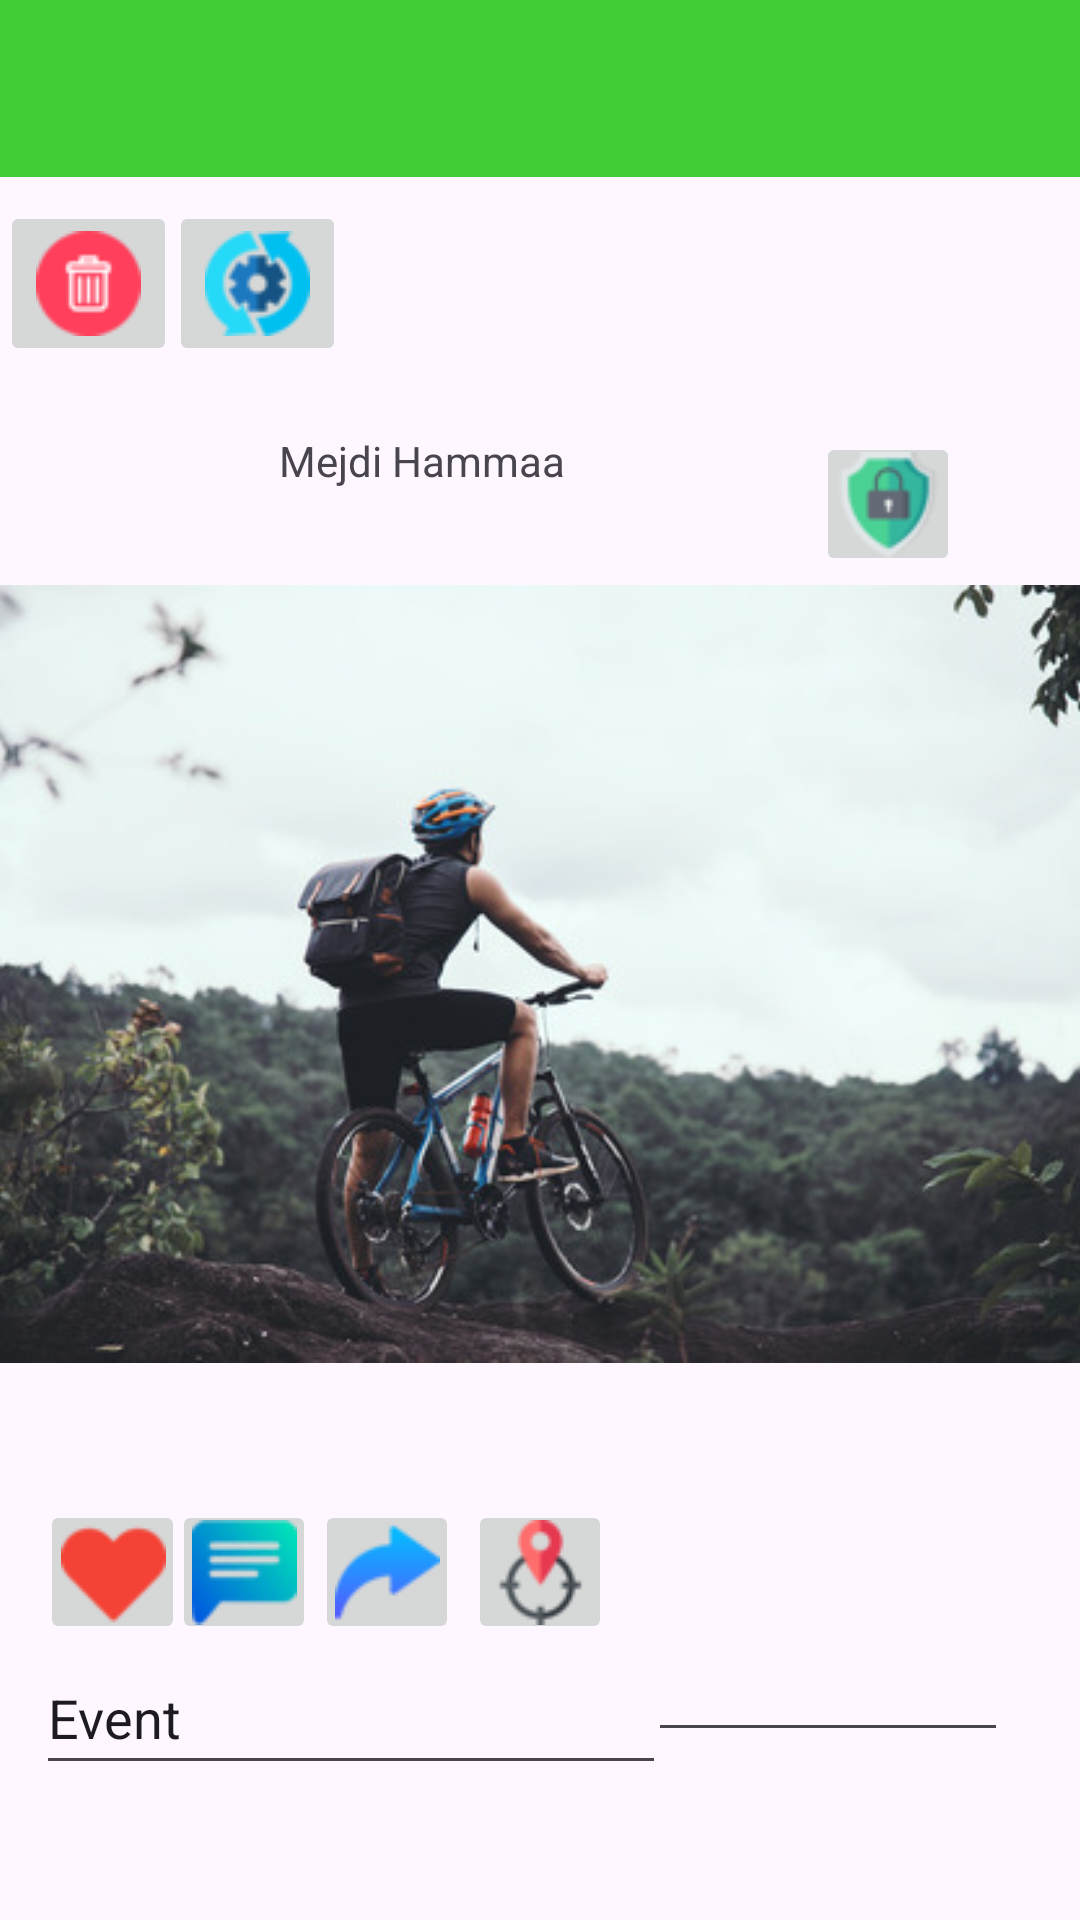

This screen was rendered from an Android layout file. Write that file and the resources it references.
<!-- AndroidManifest.xml: application theme Theme.GestionPost -->
<!-- res/layout/activity_post.xml -->
<?xml version="1.0" encoding="utf-8"?>
<androidx.constraintlayout.widget.ConstraintLayout xmlns:android="http://schemas.android.com/apk/res/android"
    xmlns:app="http://schemas.android.com/apk/res-auto"
    xmlns:tools="http://schemas.android.com/tools"
    android:layout_width="match_parent"
    android:layout_height="match_parent">

    <ImageButton
        android:id="@+id/state"
        android:layout_width="48dp"
        android:layout_height="48dp"
        android:layout_marginTop="144dp"
        android:layout_marginEnd="40dp"
        android:src="@drawable/locker"
        app:layout_constraintEnd_toEndOf="parent"
        app:layout_constraintTop_toTopOf="parent"
        android:onClick="onStateButtonClick"
        android:contentDescription="State Button" />

    <ImageView
        android:id="@+id/user"
        android:layout_width="69dp"
        android:layout_height="59dp"
        android:layout_marginTop="132dp"
        app:layout_constraintStart_toStartOf="parent"
        app:layout_constraintTop_toTopOf="parent"
        app:srcCompat="@drawable/user" />

    <TextView
        android:id="@+id/username"
        android:layout_width="97dp"
        android:layout_height="32dp"
        android:layout_marginStart="24dp"
        android:layout_marginTop="144dp"
        android:text="Mejdi Hammaa"
        app:layout_constraintEnd_toEndOf="parent"
        app:layout_constraintHorizontal_bias="0.0"
        app:layout_constraintStart_toEndOf="@+id/user"
        app:layout_constraintTop_toTopOf="parent" />

    <ImageView
        android:id="@+id/post_image"
        android:layout_width="389dp"
        android:layout_height="367dp"
        android:layout_marginBottom="132dp"
        app:layout_constraintBottom_toBottomOf="parent"
        app:layout_constraintEnd_toEndOf="parent"
        app:layout_constraintStart_toStartOf="parent"
        app:srcCompat="@drawable/velo"
        />

    <ImageButton
        android:id="@+id/friends"
        android:layout_width="48dp"
        android:layout_height="48dp"
        android:layout_marginTop="96dp"
        app:layout_constraintEnd_toEndOf="parent"
        app:layout_constraintHorizontal_bias="0.893"
        app:layout_constraintStart_toStartOf="parent"
        app:layout_constraintTop_toTopOf="parent"
        app:srcCompat="@drawable/friendsonly"
        android:visibility="gone" />

    <ImageButton
        android:id="@+id/all"
        android:layout_width="48dp"
        android:layout_height="48dp"
        android:layout_marginTop="144dp"
        app:layout_constraintEnd_toEndOf="parent"
        app:layout_constraintHorizontal_bias="0.77"
        app:layout_constraintStart_toStartOf="parent"
        app:layout_constraintTop_toTopOf="parent"
        app:srcCompat="@drawable/group"
        android:visibility="gone" />

    <ImageButton
        android:id="@+id/me"
        android:layout_width="48dp"
        android:layout_height="48dp"
        android:layout_marginTop="188dp"
        app:layout_constraintEnd_toEndOf="parent"
        app:layout_constraintHorizontal_bias="0.893"
        app:layout_constraintStart_toStartOf="parent"
        app:layout_constraintTop_toTopOf="parent"
        app:srcCompat="@drawable/onlyme"
        android:visibility="gone" />

    <EditText
        android:id="@+id/post_title"
        android:layout_width="wrap_content"
        android:layout_height="48dp"
        android:layout_marginBottom="45dp"
        android:ems="10"
        android:inputType="text"
        android:text="Event"
        app:layout_constraintBottom_toBottomOf="parent"
        app:layout_constraintEnd_toEndOf="parent"
        app:layout_constraintHorizontal_bias="0.079"
        app:layout_constraintStart_toStartOf="parent" />

    <ImageButton
        android:id="@+id/like"
        android:layout_width="48dp"
        android:layout_height="48dp"
        android:layout_marginBottom="92dp"
        app:layout_constraintBottom_toBottomOf="parent"
        app:layout_constraintEnd_toEndOf="parent"
        app:layout_constraintHorizontal_bias="0.043"
        app:layout_constraintStart_toStartOf="parent"
        app:srcCompat="@drawable/heart"
        android:contentDescription="Like Button" />

    <ImageButton
        android:id="@+id/comment"
        android:layout_width="48dp"
        android:layout_height="48dp"
        android:layout_marginBottom="92dp"
        app:layout_constraintBottom_toBottomOf="parent"
        app:layout_constraintEnd_toEndOf="parent"
        app:layout_constraintHorizontal_bias="0.184"
        app:layout_constraintStart_toStartOf="parent"
        app:srcCompat="@drawable/comment"
        android:contentDescription="Comment Button" />

    <ImageButton
        android:id="@+id/share"
        android:layout_width="48dp"
        android:layout_height="48dp"
        android:layout_marginBottom="92dp"
        app:layout_constraintBottom_toBottomOf="parent"
        app:layout_constraintEnd_toEndOf="parent"
        app:layout_constraintHorizontal_bias="0.337"
        app:layout_constraintStart_toStartOf="parent"
        app:srcCompat="@drawable/share"
        android:contentDescription="Share Button" />

    <ImageButton
        android:id="@+id/liked"
        android:layout_width="48dp"
        android:layout_height="48dp"
        android:layout_marginBottom="92dp"
        android:contentDescription="Liked Button"
        app:layout_constraintBottom_toBottomOf="parent"
        app:layout_constraintEnd_toEndOf="parent"
        app:layout_constraintHorizontal_bias="0.044"
        app:layout_constraintStart_toStartOf="parent"
        app:srcCompat="@drawable/heartclicked" />

    <ImageButton
        android:id="@+id/position"
        android:layout_width="48dp"
        android:layout_height="48dp"
        android:layout_marginBottom="92dp"
        app:layout_constraintBottom_toBottomOf="parent"
        app:layout_constraintEnd_toEndOf="parent"
        app:layout_constraintStart_toStartOf="parent"
        app:srcCompat="@drawable/location"
        android:contentDescription="Location Button" />

    <LinearLayout
        android:id="@+id/linearLayout"
        android:layout_width="422dp"
        android:layout_height="59dp"
        android:background="@color/green2"
        android:orientation="horizontal"
        app:layout_constraintStart_toStartOf="parent"
        app:layout_constraintTop_toTopOf="parent"/>

    <EditText
        android:id="@+id/date"
        android:layout_width="120dp"
        android:layout_height="48dp"
        android:layout_marginEnd="24dp"
        android:layout_marginBottom="56dp"
        android:ems="10"
        android:inputType="date"
        app:layout_constraintBottom_toBottomOf="parent"
        app:layout_constraintEnd_toEndOf="parent"
        android:contentDescription="Date" />

    <ImageButton
        android:id="@+id/delete"
        android:layout_width="wrap_content"
        android:layout_height="wrap_content"
        android:layout_marginTop="8dp"
        app:layout_constraintEnd_toEndOf="parent"
        app:layout_constraintHorizontal_bias="0.0"
        app:layout_constraintStart_toStartOf="parent"
        app:layout_constraintTop_toBottomOf="@+id/linearLayout"
        app:srcCompat="@drawable/trash"
        android:contentDescription="Delete Post Button"
        android:onClick="onDeleteButtonClick"/>

    <ImageButton
        android:id="@+id/update"
        android:layout_width="wrap_content"
        android:layout_height="wrap_content"
        android:layout_marginTop="8dp"
        app:layout_constraintEnd_toEndOf="parent"
        app:layout_constraintHorizontal_bias="0.187"
        app:layout_constraintStart_toStartOf="parent"
        app:layout_constraintTop_toBottomOf="@+id/linearLayout"
        app:srcCompat="@drawable/update"
        android:contentDescription="Update Post Button" />


</androidx.constraintlayout.widget.ConstraintLayout>
<!-- resources referenced by this layout -->
<resources>
  <color name="green2">#FF41CD35</color>
  <!-- drawable comment: png bitmap (drawable, 1244 bytes) -->
  <!-- drawable friendsonly: png bitmap (drawable, 1053 bytes) -->
  <!-- drawable group: png bitmap (drawable, 931 bytes) -->
  <!-- drawable heart: png bitmap (drawable, 584 bytes) -->
  <!-- drawable heartclicked: png bitmap (drawable, 387 bytes) -->
  <!-- drawable location: png bitmap (drawable, 1065 bytes) -->
  <!-- drawable locker: png bitmap (drawable, 1303 bytes) -->
  <!-- drawable onlyme: png bitmap (drawable, 1209 bytes) -->
  <!-- drawable share: png bitmap (drawable, 700 bytes) -->
  <!-- drawable trash: png bitmap (drawable, 567 bytes) -->
  <!-- drawable update: png bitmap (drawable, 1101 bytes) -->
  <!-- drawable velo: jpg bitmap (drawable, 38469 bytes) -->
  <style name="Theme.GestionPost" parent="Base.Theme.GestionPost" />
  <style name="Base.Theme.GestionPost" parent="Theme.Material3.DayNight.NoActionBar">
          
          
      </style>
</resources>
